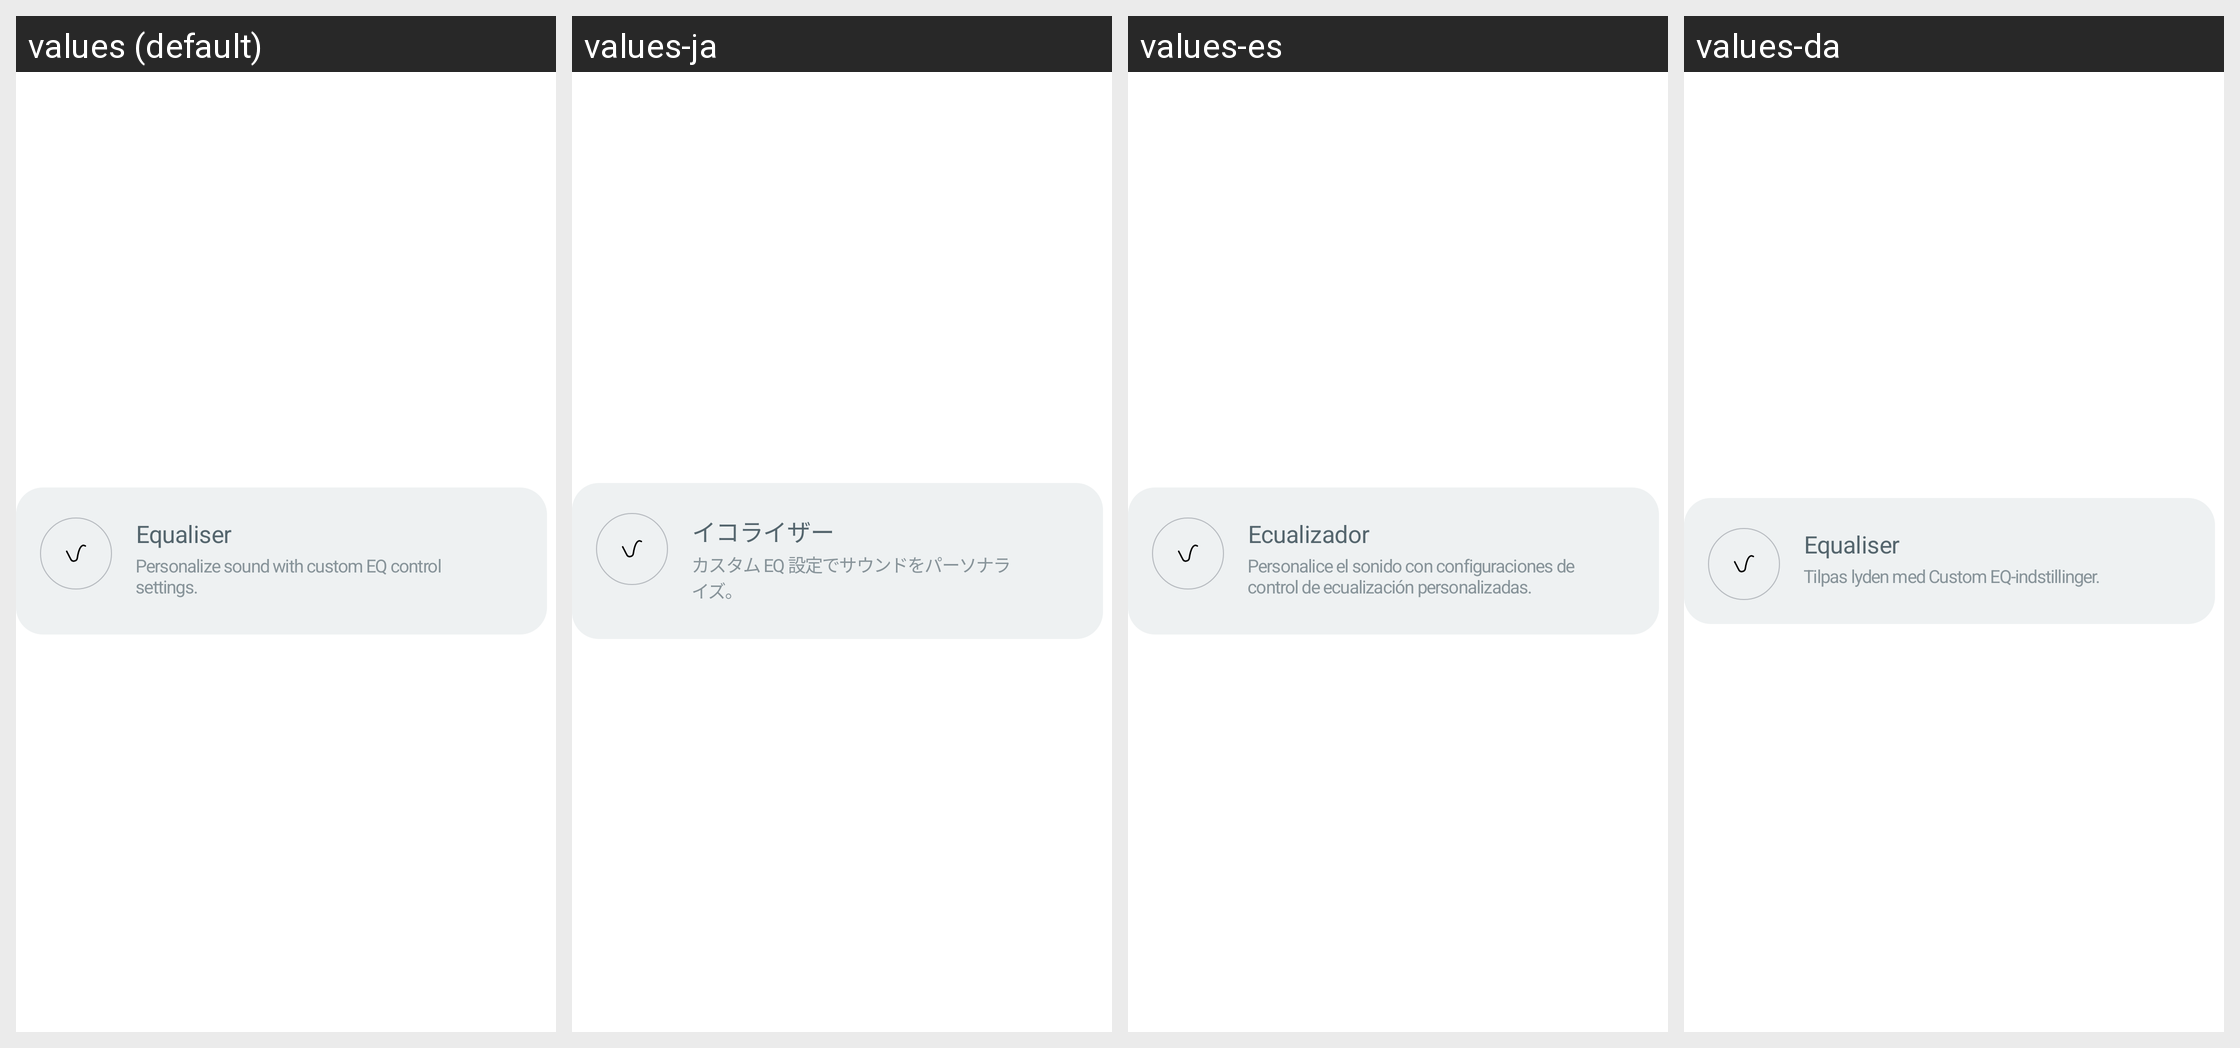

The Android screen above is rendered under several locales of the same app. Produce the string resources it draws, with the default and per-locale values.
Android screen res/layout/layout_eq_control_item.xml rendered under 4 locales, left to right: values (default), values-ja, values-es, values-da. Device: Nexus 5 (rendered at 1080×1920; each locale shown at half size, 540×960, under a caption strip naming it); theme Theme.NoiseAudio.
Other locales in the repository, not shown: values-af, values-am, values-ar, values-as, values-be, values-bn, values-bs, values-ca, values-de, values-el, values-en-rGB, values-en-rXC, values-et, values-fi, values-fr, values-fr-rCA, values-gl, values-he, values-hi, values-hr, values-hu, values-it, values-iw, values-ka, values-kk, values-km, values-kn, values-ko, values-kr, values-ky, values-mk, values-nb, values-ne, values-nl, values-or, values-pa, values-pt, values-pt-rBR, values-ro, values-ru, values-sq, values-sr, values-sv, values-ta, values-th, values-tl, values-tr, values-uk, values-vi, values-zh, values-zh-rCN, values-zh-rHK, values-zh-rTW.
Strings drawn on this screen, with the default value and each locale's value (text and hints the layout hard-codes, and strings that could not be matched under every locale, appear in the picture but are not listed):

text_equaliser
  values: Equaliser
  values-ja: イコライザー
  values-es: Ecualizador
  values-da: Equaliser

text_personalize_sound_with_custom_eq_control_settings
  values: Personalize sound with custom EQ control settings.
  values-ja: カスタム EQ 設定でサウンドをパーソナライズ。
  values-es: Personalice el sonido con configuraciones de control de ecualización personalizadas.
  values-da: Tilpas lyden med Custom EQ-indstillinger.
